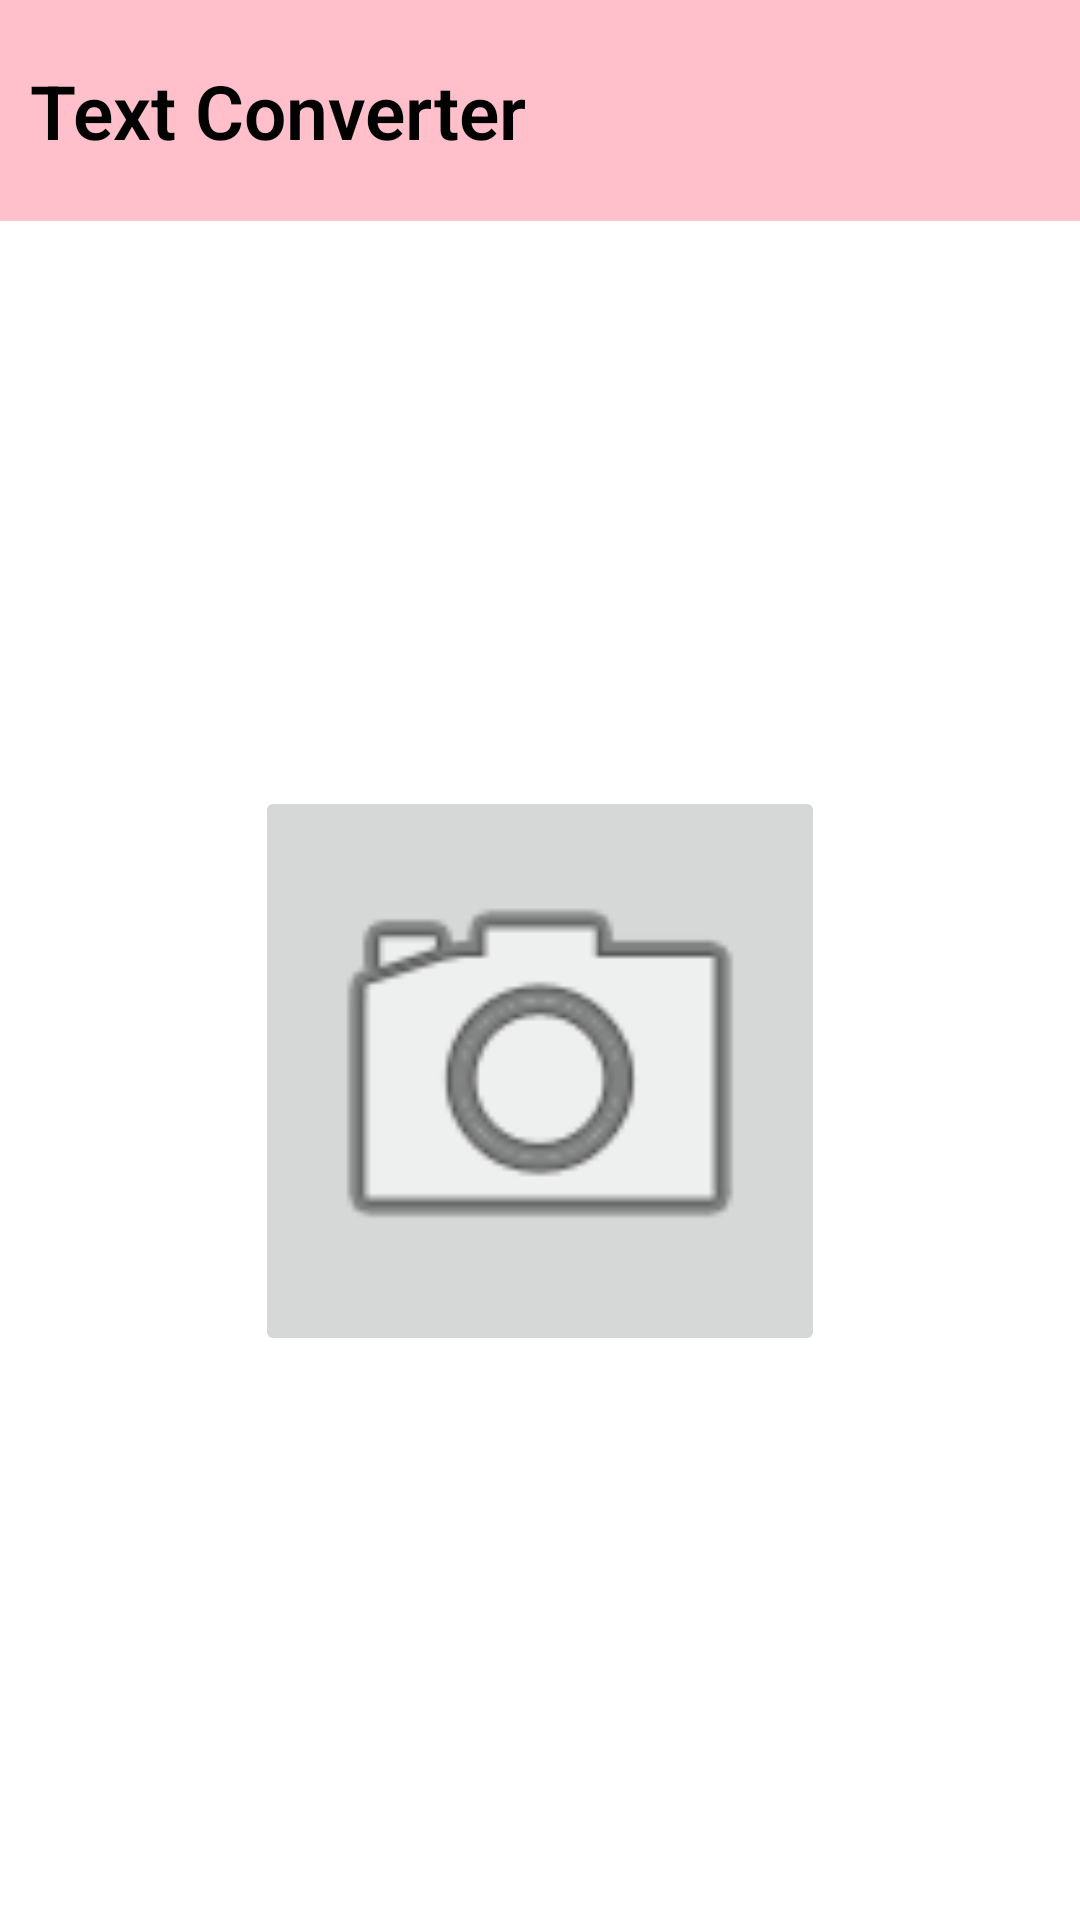

Android layout source for this screen:
<!-- AndroidManifest.xml: application theme Theme.TEXTCONVERTER -->
<!-- res/layout/activity_main_page.xml -->
<?xml version="1.0" encoding="utf-8"?>
<androidx.constraintlayout.widget.ConstraintLayout xmlns:android="http://schemas.android.com/apk/res/android"
    xmlns:app="http://schemas.android.com/apk/res-auto"
    xmlns:tools="http://schemas.android.com/tools"
    android:id="@+id/main"
    android:layout_width="match_parent"
    android:layout_height="match_parent"
    tools:context=".MainPage">

    <TextView
        android:id="@+id/textView2"
        android:layout_width="match_parent"
        android:layout_height="wrap_content"
        android:background="#FFC0CB"
        android:fontFamily="sans-serif-light"
        android:gravity="center"
        android:paddingStart="10sp"
        android:paddingTop="20sp"
        android:paddingBottom="20sp"
        android:text="Text Converter"
        android:textAlignment="viewStart"
        android:textColor="#000000"
        android:textSize="25sp"
        android:textStyle="bold"


        />

    <ImageButton
        android:id="@+id/Cam_btn"
        android:layout_width="190dp"
        android:layout_height="190dp"
        android:scaleType="fitCenter"
        app:layout_constraintBottom_toBottomOf="parent"
        app:layout_constraintEnd_toEndOf="parent"
        app:layout_constraintStart_toStartOf="parent"
        app:layout_constraintTop_toBottomOf="@+id/textView2"
        app:srcCompat="@android:drawable/ic_menu_camera" />


</androidx.constraintlayout.widget.ConstraintLayout>
<!-- resources referenced by this layout -->
<resources>
  <style name="Theme.TEXTCONVERTER" parent="Theme.MaterialComponents.DayNight.DarkActionBar">
          
          <item name="colorPrimary">@color/purple_500</item>
          <item name="colorPrimaryVariant">@color/purple_700</item>
          <item name="colorOnPrimary">@color/white</item>
          
          <item name="colorSecondary">@color/teal_200</item>
          <item name="colorSecondaryVariant">@color/teal_700</item>
          <item name="colorOnSecondary">@color/black</item>
          
          <item name="android:statusBarColor">?attr/colorPrimaryVariant</item>
          
          <item name="windowActionBar">false</item>
          <item name="windowNoTitle">true</item>
      </style>
  <color name="purple_500">#7E7DFF</color>
  <color name="purple_700">#FF3700B3</color>
  <color name="white">#000000</color>
  <color name="teal_200">#FF03DAC5</color>
  <color name="teal_700">#FF018786</color>
  <color name="black">#FFFFFF</color>
</resources>
